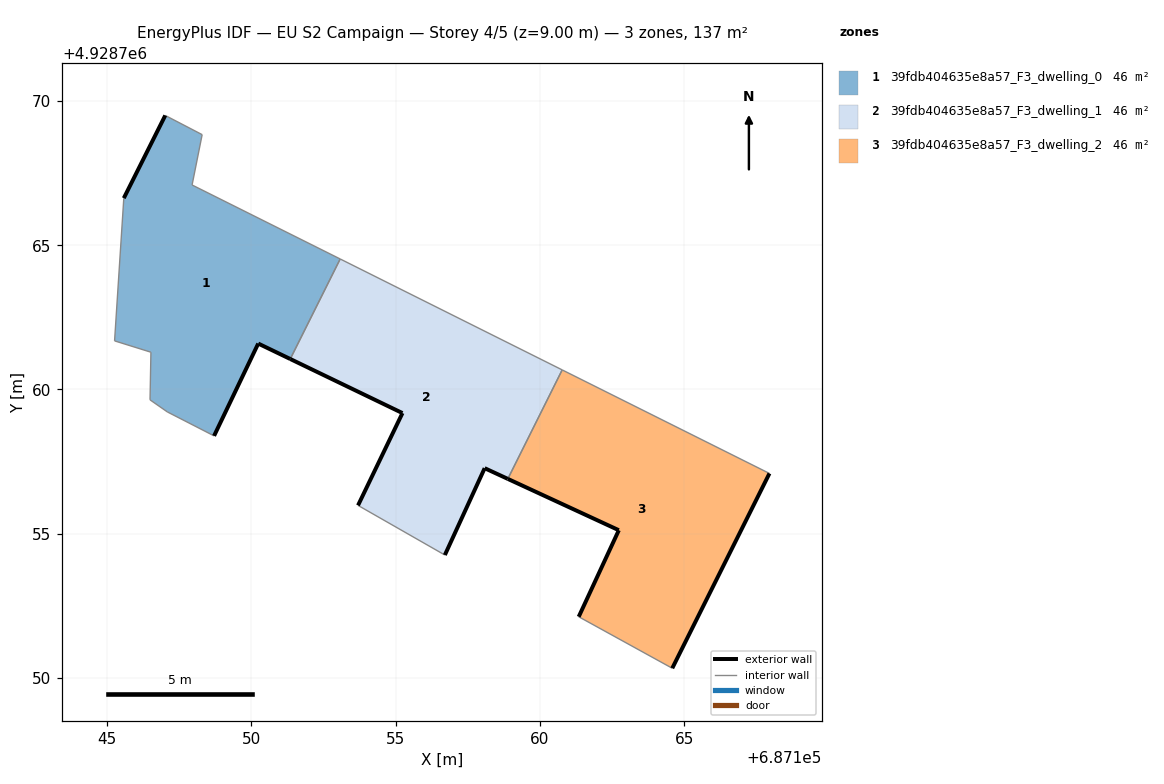
=== STOREY PLAN SPEC (per zone: floor XY polygon, exterior-wall plan segments, windows/doors) ===
zone 1: 39fdb404635e8a57_F3_dwelling_0  (45.8 m²)
  floor: (687151.34, 4928761.06) (687153.07, 4928764.52) (687147.94, 4928767.09) (687148.29, 4928768.83) (687147.01, 4928769.50) (687145.57, 4928766.63) (687145.25, 4928761.68) (687146.51, 4928761.29) (687146.48, 4928759.64) (687147.08, 4928759.22) (687148.70, 4928758.39) (687150.23, 4928761.59)
  exterior wall: (687145.57, 4928766.63) – (687147.01, 4928769.50)  [3.2 m]
  exterior wall: (687151.34, 4928761.06) – (687150.23, 4928761.59)  [1.2 m]
  exterior wall: (687150.23, 4928761.59) – (687148.70, 4928758.39)  [3.5 m]
  interior walls: 9
zone 2: 39fdb404635e8a57_F3_dwelling_1  (45.8 m²)
  floor: (687158.88, 4928756.90) (687160.77, 4928760.68) (687153.07, 4928764.52) (687151.34, 4928761.06) (687155.23, 4928759.18) (687153.69, 4928755.98) (687156.70, 4928754.26) (687158.08, 4928757.27)
  exterior wall: (687153.69, 4928755.98) – (687155.23, 4928759.18)  [3.6 m]
  exterior wall: (687155.23, 4928759.18) – (687151.34, 4928761.06)  [4.3 m]
  exterior wall: (687158.89, 4928756.90) – (687158.08, 4928757.27)  [0.9 m]
  exterior wall: (687158.08, 4928757.27) – (687156.70, 4928754.26)  [3.3 m]
  interior walls: 4
zone 3: 39fdb404635e8a57_F3_dwelling_2  (45.8 m²)
  floor: (687164.58, 4928750.34) (687167.95, 4928757.09) (687160.77, 4928760.68) (687158.88, 4928756.90) (687162.73, 4928755.12) (687161.34, 4928752.12)
  exterior wall: (687167.95, 4928757.09) – (687164.58, 4928750.34)  [7.5 m]
  exterior wall: (687161.34, 4928752.12) – (687162.73, 4928755.12)  [3.3 m]
  exterior wall: (687162.73, 4928755.12) – (687158.89, 4928756.90)  [4.2 m]
  interior walls: 3

=== DERIVED (storey summary) ===
Building: EU S2 Campaign
Storey: 4 of 5  (floor level z = 9.00 m)
Storey gross floor area: 137.4 m²
Zones on this storey: 3
  - 39fdb404635e8a57_F3_dwelling_0: floor 45.8 m²; exterior wall 8.0 m (24.0 m²); WWR 0.0%
  - 39fdb404635e8a57_F3_dwelling_1: floor 45.8 m²; exterior wall 12.1 m (36.2 m²); WWR 0.0%
  - 39fdb404635e8a57_F3_dwelling_2: floor 45.8 m²; exterior wall 15.1 m (45.3 m²); WWR 0.0%
Zone adjacency (shared interzone walls):
  - 39fdb404635e8a57_F3_dwelling_0 ↔ 39fdb404635e8a57_F3_dwelling_1
  - 39fdb404635e8a57_F3_dwelling_1 ↔ 39fdb404635e8a57_F3_dwelling_2